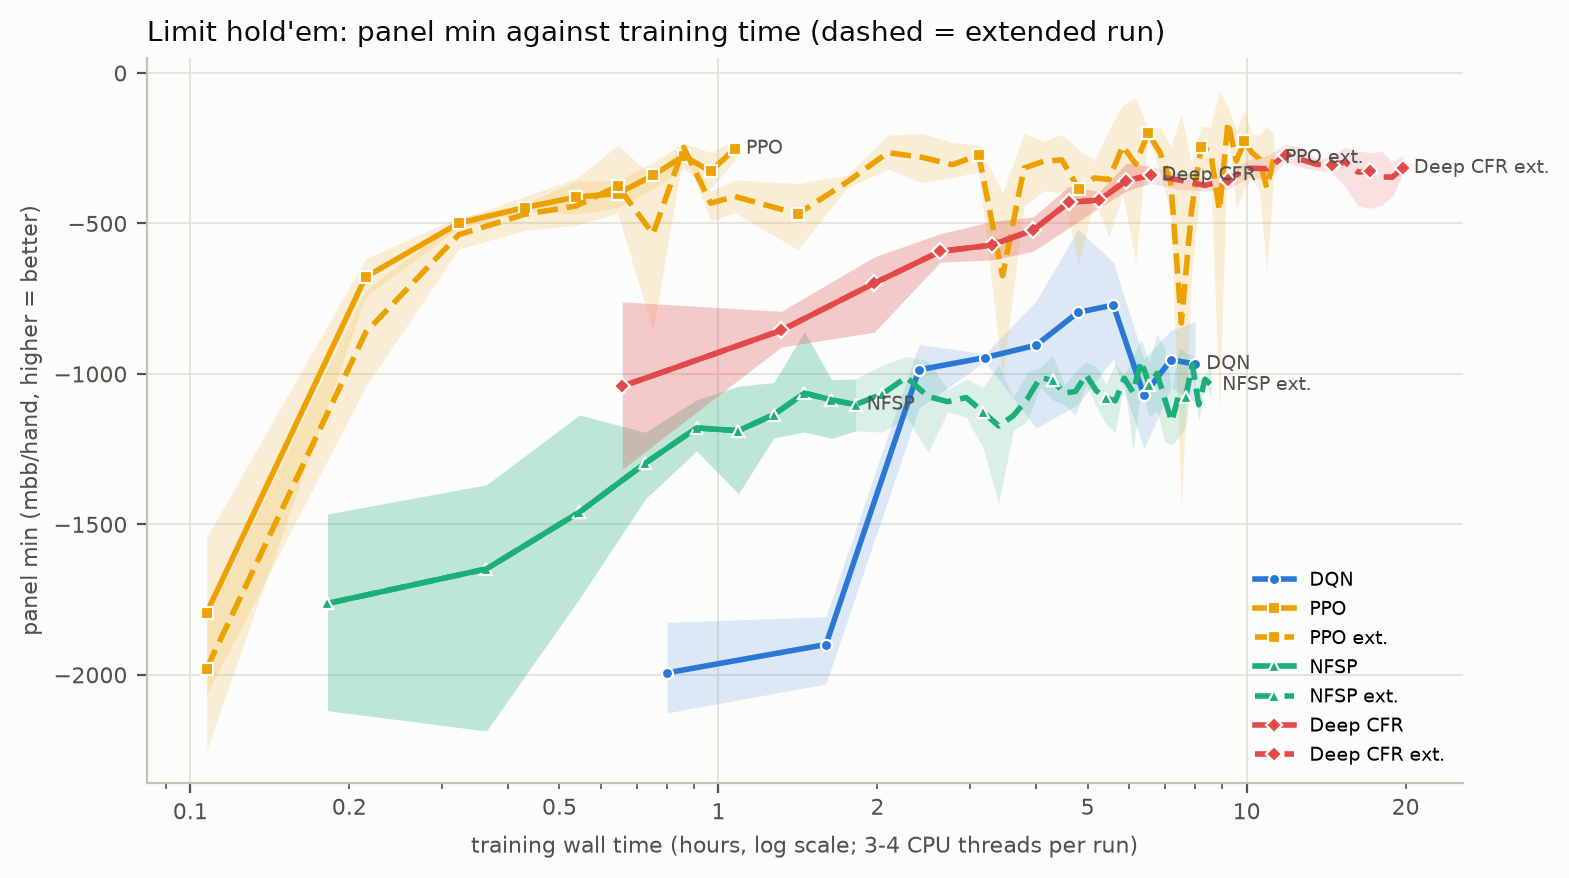

Data behind this chart, as committed beside it:
game, series, steps, hours, mean, min_over_seeds, max_over_seeds, seeds
limit, DQN (1,000,000), 100000, 0.799, -1994, -2126, -1826, 3
limit, DQN (1,000,000), 200000, 1.598, -1899, -2030, -1807, 3
limit, DQN (1,000,000), 300000, 2.397, -986.2, -1114, -902.0, 3
limit, DQN (1,000,000), 400000, 3.195, -945.7, -959.0, -933.0, 3
limit, DQN (1,000,000), 500000, 3.994, -904.5, -1180, -758.0, 3
limit, DQN (1,000,000), 600000, 4.793, -795.5, -1102, -519.5, 3
limit, DQN (1,000,000), 700000, 5.592, -771.2, -949.0, -629.0, 3
limit, DQN (1,000,000), 800000, 6.391, -1071, -1249, -950.0, 3
limit, DQN (1,000,000), 900000, 7.190, -952.8, -1046, -855.5, 3
limit, DQN (1,000,000), 1000000, 7.988, -967.0, -1092, -826.0, 3
limit, PPO extended (4,000,000), 100000, 0.107, -1979, -2064, -1815, 3
limit, PPO extended (4,000,000), 200000, 0.215, -862.0, -1042, -720.0, 3
limit, PPO extended (4,000,000), 300000, 0.322, -537.2, -585.0, -488.5, 3
limit, PPO extended (4,000,000), 400000, 0.430, -469.5, -523.0, -410.0, 3
limit, PPO extended (4,000,000), 500000, 0.537, -442.0, -506.5, -351.5, 3
limit, PPO extended (4,000,000), 600000, 0.644, -375.8, -465.5, -240.0, 3
limit, PPO extended (4,000,000), 700000, 0.752, -535.0, -859.5, -344.0, 3
limit, PPO extended (4,000,000), 800000, 0.859, -247.2, -259.0, -233.5, 3
limit, PPO extended (4,000,000), 900000, 0.967, -432.7, -491.0, -392.5, 3
limit, PPO extended (4,000,000), 1000000, 1.074, -410.2, -464.5, -355.5, 3
limit, PPO extended (4,000,000), 1100000, 1.413, -468.2, -587.0, -367.0, 3
limit, PPO extended (4,000,000), 1200000, 1.753, -362.0, -381.5, -339.0, 3
limit, PPO extended (4,000,000), 1300000, 2.092, -264.7, -319.0, -206.0, 3
limit, PPO extended (4,000,000), 1400000, 2.432, -280.2, -365.0, -201.0, 3
limit, PPO extended (4,000,000), 1500000, 2.771, -304.7, -346.5, -230.5, 3
limit, PPO extended (4,000,000), 1600000, 3.111, -272.8, -329.0, -239.5, 3
limit, PPO extended (4,000,000), 1700000, 3.450, -673.8, -1010, -398.5, 3
limit, PPO extended (4,000,000), 1800000, 3.789, -315.7, -441.5, -201.0, 3
limit, PPO extended (4,000,000), 1900000, 4.129, -293.3, -391.5, -226.5, 3
limit, PPO extended (4,000,000), 2000000, 4.468, -288.7, -396.5, -204.0, 3
limit, PPO extended (4,000,000), 2100000, 4.808, -384.3, -636.0, -253.5, 3
limit, PPO extended (4,000,000), 2200000, 5.147, -348.7, -418.5, -291.0, 3
limit, PPO extended (4,000,000), 2300000, 5.486, -354.0, -543.5, -187.5, 3
limit, PPO extended (4,000,000), 2400000, 5.826, -242.3, -403.0, -107.5, 3
limit, PPO extended (4,000,000), 2500000, 6.165, -302.8, -627.5, -81.5, 3
limit, PPO extended (4,000,000), 2600000, 6.505, -199.5, -209.0, -188.0, 3
limit, PPO extended (4,000,000), 2700000, 6.844, -261.8, -327.0, -179.0, 3
limit, PPO extended (4,000,000), 2800000, 7.184, -363.5, -473.0, -246.5, 3
limit, PPO extended (4,000,000), 2900000, 7.523, -830.5, -1445, -136.0, 3
limit, PPO extended (4,000,000), 3000000, 7.862, -457.5, -677.0, -301.5, 3
limit, PPO extended (4,000,000), 3100000, 8.202, -244.3, -354.5, -178.0, 3
limit, PPO extended (4,000,000), 3200000, 8.541, -261.2, -306.0, -178.5, 3
limit, PPO extended (4,000,000), 3300000, 8.881, -456.5, -1129, -58.5, 3
limit, PPO extended (4,000,000), 3400000, 9.220, -161.7, -196.5, -112.5, 3
limit, PPO extended (4,000,000), 3500000, 9.559, -292.7, -452.0, -191.0, 3
limit, PPO extended (4,000,000), 3600000, 9.899, -227.3, -380.0, -126.0, 3
limit, PPO extended (4,000,000), 3700000, 10.24, -265.2, -353.0, -202.0, 3
limit, PPO extended (4,000,000), 3800000, 10.58, -285.3, -392.5, -207.0, 3
limit, PPO extended (4,000,000), 3900000, 10.92, -381.3, -661.0, -175.5, 3
limit, PPO extended (4,000,000), 4000000, 11.26, -282.0, -346.0, -206.5, 3
limit, PPO (1,000,000), 100000, 0.107, -1794, -2250, -1543, 3
limit, PPO (1,000,000), 200000, 0.215, -677.8, -742.5, -617.0, 3
limit, PPO (1,000,000), 300000, 0.322, -499.0, -515.5, -478.5, 3
limit, PPO (1,000,000), 400000, 0.430, -447.2, -458.5, -436.0, 3
limit, PPO (1,000,000), 500000, 0.537, -412.3, -468.0, -358.5, 3
limit, PPO (1,000,000), 600000, 0.644, -400.8, -448.5, -357.0, 3
limit, PPO (1,000,000), 700000, 0.752, -340.0, -384.0, -297.5, 3
limit, PPO (1,000,000), 800000, 0.859, -275.5, -318.0, -232.5, 3
limit, PPO (1,000,000), 900000, 0.967, -327.0, -382.5, -264.5, 3
limit, PPO (1,000,000), 1000000, 1.074, -251.3, -291.5, -223.5, 3
... 85 more rows
